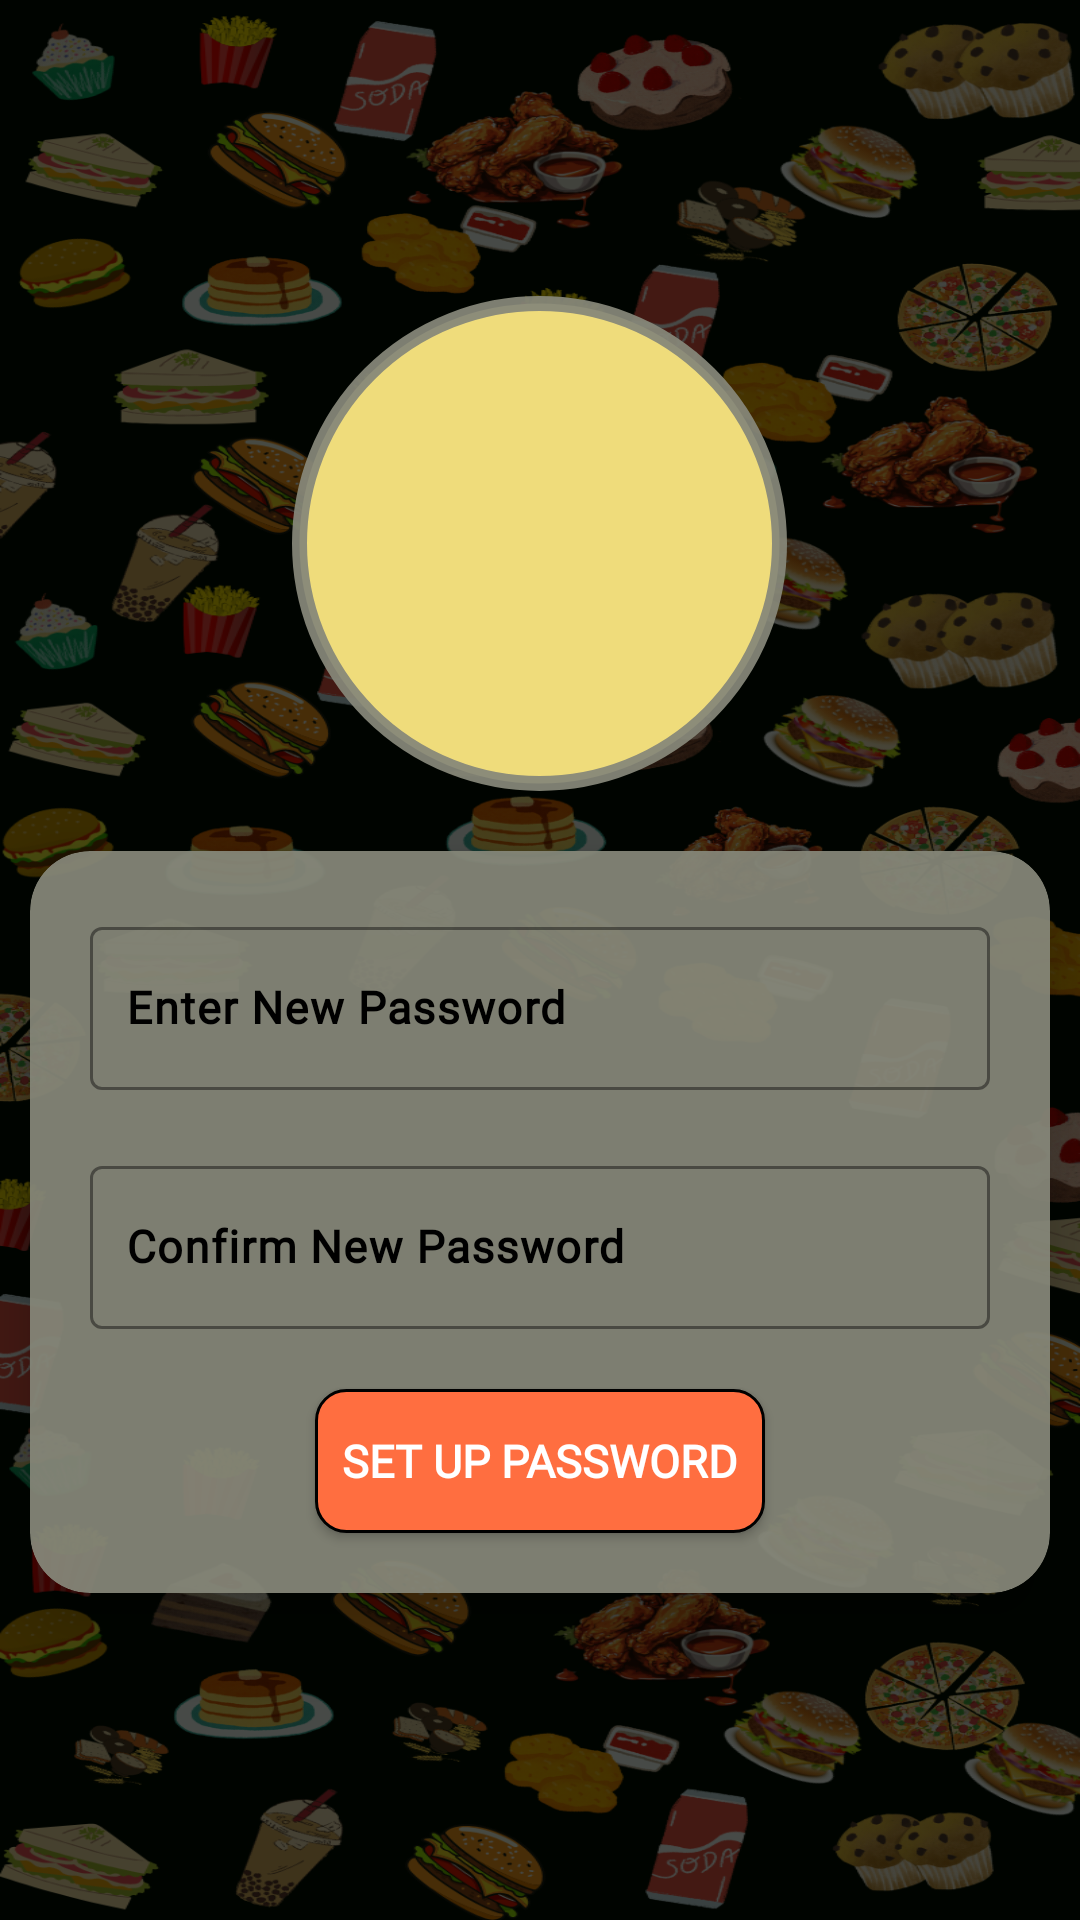

Here is an Android app screen rendered from its layout file. Give the layout XML and the strings, colors and styles it references.
<!-- AndroidManifest.xml: application theme Theme.FastFooder -->
<!-- res/layout/activity_set_up_new_password.xml -->
<?xml version="1.0" encoding="utf-8"?>
<LinearLayout xmlns:android="http://schemas.android.com/apk/res/android"
    xmlns:app="http://schemas.android.com/apk/res-auto"
    xmlns:tools="http://schemas.android.com/tools"
    android:id="@+id/main"
    android:layout_width="match_parent"
    android:layout_height="match_parent"
    tools:context=".ConfirmRegisterMobileNoActivity"
    android:orientation="vertical"
    android:gravity="center"
    android:background="@drawable/app_page">

    <ImageView
        android:layout_width="165sp"
        android:layout_height="165sp"
        android:src="@drawable/logo"
        android:background="@drawable/shapecircle"
        android:padding="30sp"
        android:layout_marginBottom="10sp"/>


    <androidx.cardview.widget.CardView
        android:id="@+id/cvLogin"
        android:layout_width="match_parent"
        android:layout_height="wrap_content"
        android:layout_margin="10sp"
        android:layout_marginBottom="15sp"
        app:cardBackgroundColor="#EE86887A"
        app:cardCornerRadius="20sp"
        app:cardElevation="15sp"
        >
        <LinearLayout
            android:layout_width="match_parent"
            android:layout_height="wrap_content"
            android:orientation="vertical"
            android:gravity="center"
            android:layout_margin="10sp">


            <com.google.android.material.textfield.TextInputLayout
                android:layout_width="match_parent"
                android:layout_height="wrap_content"
                android:hint="Enter New Password"
                android:layout_margin="10sp"
                android:textColorHint="@color/black"
                app:boxStrokeColor="@color/black"
                app:hintTextColor="@color/black"
                app:counterTextColor="@color/black"
                >



                <com.google.android.material.textfield.TextInputEditText
                    android:layout_width="match_parent"
                    android:layout_height="wrap_content"
                    android:id="@+id/etSetUpNewPasswordNewPassword"
                    android:textStyle="bold"
                    android:textSize="15sp"
                    android:textColorHint="@color/black"
                    android:fontFamily="@font/aldrich"
                    android:textColor="@color/black"
                    android:drawableLeft="@drawable/icon_password"
                    android:drawablePadding="12sp"
                    android:paddingLeft="12sp"
                    android:inputType="textPassword"/>
            </com.google.android.material.textfield.TextInputLayout>

            <com.google.android.material.textfield.TextInputLayout
                android:layout_width="match_parent"
                android:layout_height="wrap_content"
                android:hint="Confirm New Password"
                android:layout_margin="10sp"
                android:textColorHint="@color/black"
                app:boxStrokeColor="@color/black"
                app:hintTextColor="@color/black"
                app:counterTextColor="@color/black"
                >



                <com.google.android.material.textfield.TextInputEditText
                    android:layout_width="match_parent"
                    android:layout_height="wrap_content"
                    android:id="@+id/etSetUpNewPasswordConfirmPassword"
                    android:textStyle="bold"
                    android:textSize="15sp"
                    android:textColorHint="@color/black"
                    android:fontFamily="@font/aldrich"
                    android:textColor="@color/black"
                    android:drawableLeft="@drawable/icon_password"
                    android:drawablePadding="12sp"
                    android:paddingLeft="12sp"
                    android:inputType="textPassword"/>
            </com.google.android.material.textfield.TextInputLayout>




            <androidx.appcompat.widget.AppCompatButton
                android:layout_width="150sp"
                android:layout_height="wrap_content"
                android:id="@+id/acbtnSetUpNewPasswordSetUpNewPassword"
                android:text="Set Up Password"
                android:textColor="@color/white"
                android:background="@drawable/btnshape"
                android:fontFamily="@font/aldrich"
                android:textSize="15sp"
                android:layout_margin="10sp"
                android:textStyle="bold"/>

        </LinearLayout>
    </androidx.cardview.widget.CardView>

</LinearLayout>
<!-- resources referenced by this layout -->
<resources>
  <color name="black">#FF000000</color>
  <color name="white">#FFFFFFFF</color>
  <!-- drawable app_page: png bitmap (drawable, 816466 bytes) -->
  <!-- drawable btnshape (drawable) -->
  <?xml version="1.0" encoding="utf-8"?>
  <shape xmlns:android="http://schemas.android.com/apk/res/android">
  
      <stroke
          android:width="1sp"
          android:color="@color/black"/>
  
      <corners
          android:radius="10sp"/>
  
      <solid
          android:color="@color/dark_orange"/>
  
  
  </shape>
  <!-- drawable shapecircle (drawable) -->
  <?xml version="1.0" encoding="utf-8"?>
  <shape xmlns:android="http://schemas.android.com/apk/res/android">
  
  
      <stroke
          android:width="5sp"
          android:color="#EE86887A"/>
  
      <corners
          android:radius="180sp"/>
      <solid
          android:color="@color/light_yellow"/>
  
  </shape>
  <style name="Theme.FastFooder" parent="Base.Theme.FastFooder" />
  <color name="dark_orange">#FF6E40</color>
  <color name="light_yellow">#EFDC7B</color>
  <style name="Base.Theme.FastFooder" parent="Theme.Material3.DayNight.NoActionBar">
          
          
      </style>
</resources>
